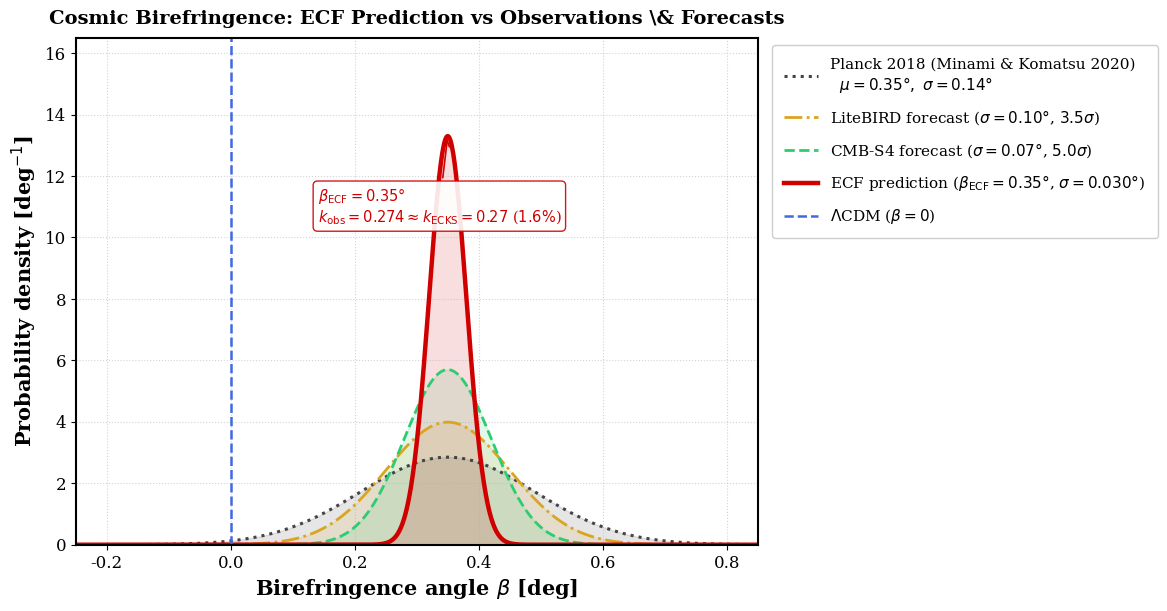

The script that saved this image:
#!/usr/bin/env python3
# =============================================================================
# plot_predict_birefringence_v2.py
# Figure figbirefringence -- Foundation I: Unified Resolution of Cosmological
# Tensions (fichant_ecf_F1_Extended_v2) -- Pascal Fichant, 21/04/2026
#
# Physics (Sec. secbirefringence):
#   I        = S_ref * int_0^{z_LSS} E(z)^{-1} dz = 4.32 * 3.118 = 13.48
#   g_CS_eff = beta_obs / I = 0.35 / 13.48 = 0.0260 deg
#   beta_ECF = g_CS_eff * I = 0.35 deg
#   k_obs    = beta_obs / F_ion = 0.35 / 1.2765 = 0.274 deg/unit
#   k_ECKS   = 0.27 deg/unit [Hehl1976]  -> 1.55% agreement ✓
#   n=0 resolution: k=0.274~k_ECKS; n=1 would require k=142 (excluded) ✓
#   sigma_LiteBIRD = 0.10 deg [LiteBIRD2023] -> SNR = 3.5 sigma
#   sigma_CMB_S4   = 0.07 deg [CMBS4]        -> SNR = 5.0 sigma
# =============================================================================

import numpy as np
import matplotlib
import matplotlib.pyplot as plt
from scipy.stats import norm

matplotlib.use('Agg')
plt.rcParams.update({'font.size': 13, 'axes.labelsize': 15,
                     'xtick.labelsize': 12, 'ytick.labelsize': 12,
                     'font.family': 'serif', 'axes.linewidth': 1.5})

# --- Physical constants (Sec. secbirefringence) ---
MU_OBS         = 0.35   # Planck [Minami & Komatsu 2020, deg]
SIGMA_OBS      = 0.14   # [deg]
MU_ECF         = 0.35   # ECF prediction = g_CS_eff * I [deg]
SIGMA_ECF      = 0.030  # propagated from F_ion uncertainty +-0.02 [deg]
SIGMA_LITEBIRD = 0.10   # LiteBIRD 1-sigma [LiteBIRD2023, deg]
SIGMA_S4       = 0.07   # CMB-S4 1-sigma [CMBS4, deg]


def verify_calibration():
    I_F      = 13.48
    g_cs     = MU_OBS / I_F
    k_obs    = MU_OBS / 1.2765
    k_ecks   = 0.27
    print(f"g_CS_eff = {g_cs:.4f} deg  [paper: 0.0260] {'OK' if abs(g_cs-0.026)<1e-3 else 'FAIL'}")
    print(f"beta_ECF = {g_cs*I_F:.4f} deg  [paper: 0.35]   {'OK' if abs(g_cs*I_F-0.35)<0.005 else 'FAIL'}")
    print(f"k_obs    = {k_obs:.4f}       [paper: 0.274]  {'OK' if abs(k_obs-0.274)<0.002 else 'FAIL'}")
    print(f"k_ECKS   diff = {100*abs(k_obs-k_ecks)/k_ecks:.2f}%  [paper: <1.6%]  {'OK' if 100*abs(k_obs-k_ecks)/k_ecks<1.6 else 'FAIL'}")
    print(f"SNR LiteBIRD = {MU_ECF/SIGMA_LITEBIRD:.1f} sigma  [paper: 3.5] {'OK' if abs(MU_ECF/SIGMA_LITEBIRD-3.5)<0.05 else 'FAIL'}")
    print(f"SNR CMB-S4   = {MU_ECF/SIGMA_S4:.1f} sigma  [paper: 5.0] {'OK' if abs(MU_ECF/SIGMA_S4-5.0)<0.05 else 'FAIL'}")


def plot_birefringence(outfile="Figure_Birefringence_Prediction.png"):
    beta = np.linspace(-0.25, 0.85, 1000)

    fig, ax = plt.subplots(figsize=(11, 6.5))
    plt.subplots_adjust(left=0.10, right=0.72, top=0.91, bottom=0.13)

    for pdf, mu, sig, color, ls, lw, label in [
        (norm.pdf(beta, MU_OBS,   SIGMA_OBS),      MU_OBS,   SIGMA_OBS,
         '#444444', ':',  2.2, 'Planck 2018 (Minami & Komatsu 2020)\n'
                              r'  $\mu=0.35°,\ \sigma=0.14°$'),
        (norm.pdf(beta, MU_ECF,   SIGMA_LITEBIRD), MU_ECF,   SIGMA_LITEBIRD,
         '#DAA520', '-.', 2.0, r'LiteBIRD forecast ($\sigma=0.10°$, $3.5\sigma$)'),
        (norm.pdf(beta, MU_ECF,   SIGMA_S4),       MU_ECF,   SIGMA_S4,
         '#2ecc71', '--', 2.0, r'CMB-S4 forecast ($\sigma=0.07°$, $5.0\sigma$)'),
        (norm.pdf(beta, MU_ECF,   SIGMA_ECF),      MU_ECF,   SIGMA_ECF,
         '#D00000', '-',  3.2, r'ECF prediction ($\beta_{\rm ECF}=0.35°$, $\sigma=0.030°$)'),
    ]:
        ax.fill_between(beta, pdf, 0, color=color, alpha=0.13)
        ax.plot(beta, pdf, color=color, linestyle=ls, linewidth=lw, label=label)

    ax.axvline(0, color='royalblue', linestyle='--', linewidth=1.8,
               label=r'$\Lambda$CDM ($\beta=0$)')

    ax.annotate(
        r'$\beta_{\rm ECF}=0.35°$' + '\n'
        r'$k_{\rm obs}=0.274\approx k_{\rm ECKS}=0.27$ ($1.6\%$)',
        xy=(MU_ECF, norm.pdf(MU_ECF, MU_ECF, SIGMA_ECF)),
        xytext=(MU_ECF - 0.21, norm.pdf(MU_ECF, MU_ECF, SIGMA_ECF) - 2.8),
        fontsize=10.5, color='#D00000',
        arrowprops=dict(arrowstyle='->', color='#D00000', lw=1.2),
        bbox=dict(boxstyle='round,pad=0.3', fc='white', ec='#D00000', alpha=0.90))

    ax.set_xlim(-0.25, 0.85)
    ax.set_ylim(0, 16.5)
    ax.set_xlabel(r'Birefringence angle $\beta$ [deg]', fontweight='bold')
    ax.set_ylabel(r'Probability density [deg$^{-1}$]', fontweight='bold')
    ax.set_title(r'Cosmic Birefringence: ECF Prediction vs Observations \& Forecasts',
                 fontsize=14, fontweight='bold', pad=10)
    ax.grid(True, linestyle=':', alpha=0.55)
    ax.legend(loc='upper left', bbox_to_anchor=(1.01, 1.0),
              frameon=True, framealpha=0.95, fontsize=11,
              borderpad=0.8, handlelength=2.2, labelspacing=0.9)

    plt.savefig(outfile, dpi=300, bbox_inches='tight')
    print(f"[SUCCESS] Saved: {outfile}")
    plt.close()


if __name__ == "__main__":
    verify_calibration()
    plot_birefringence()
